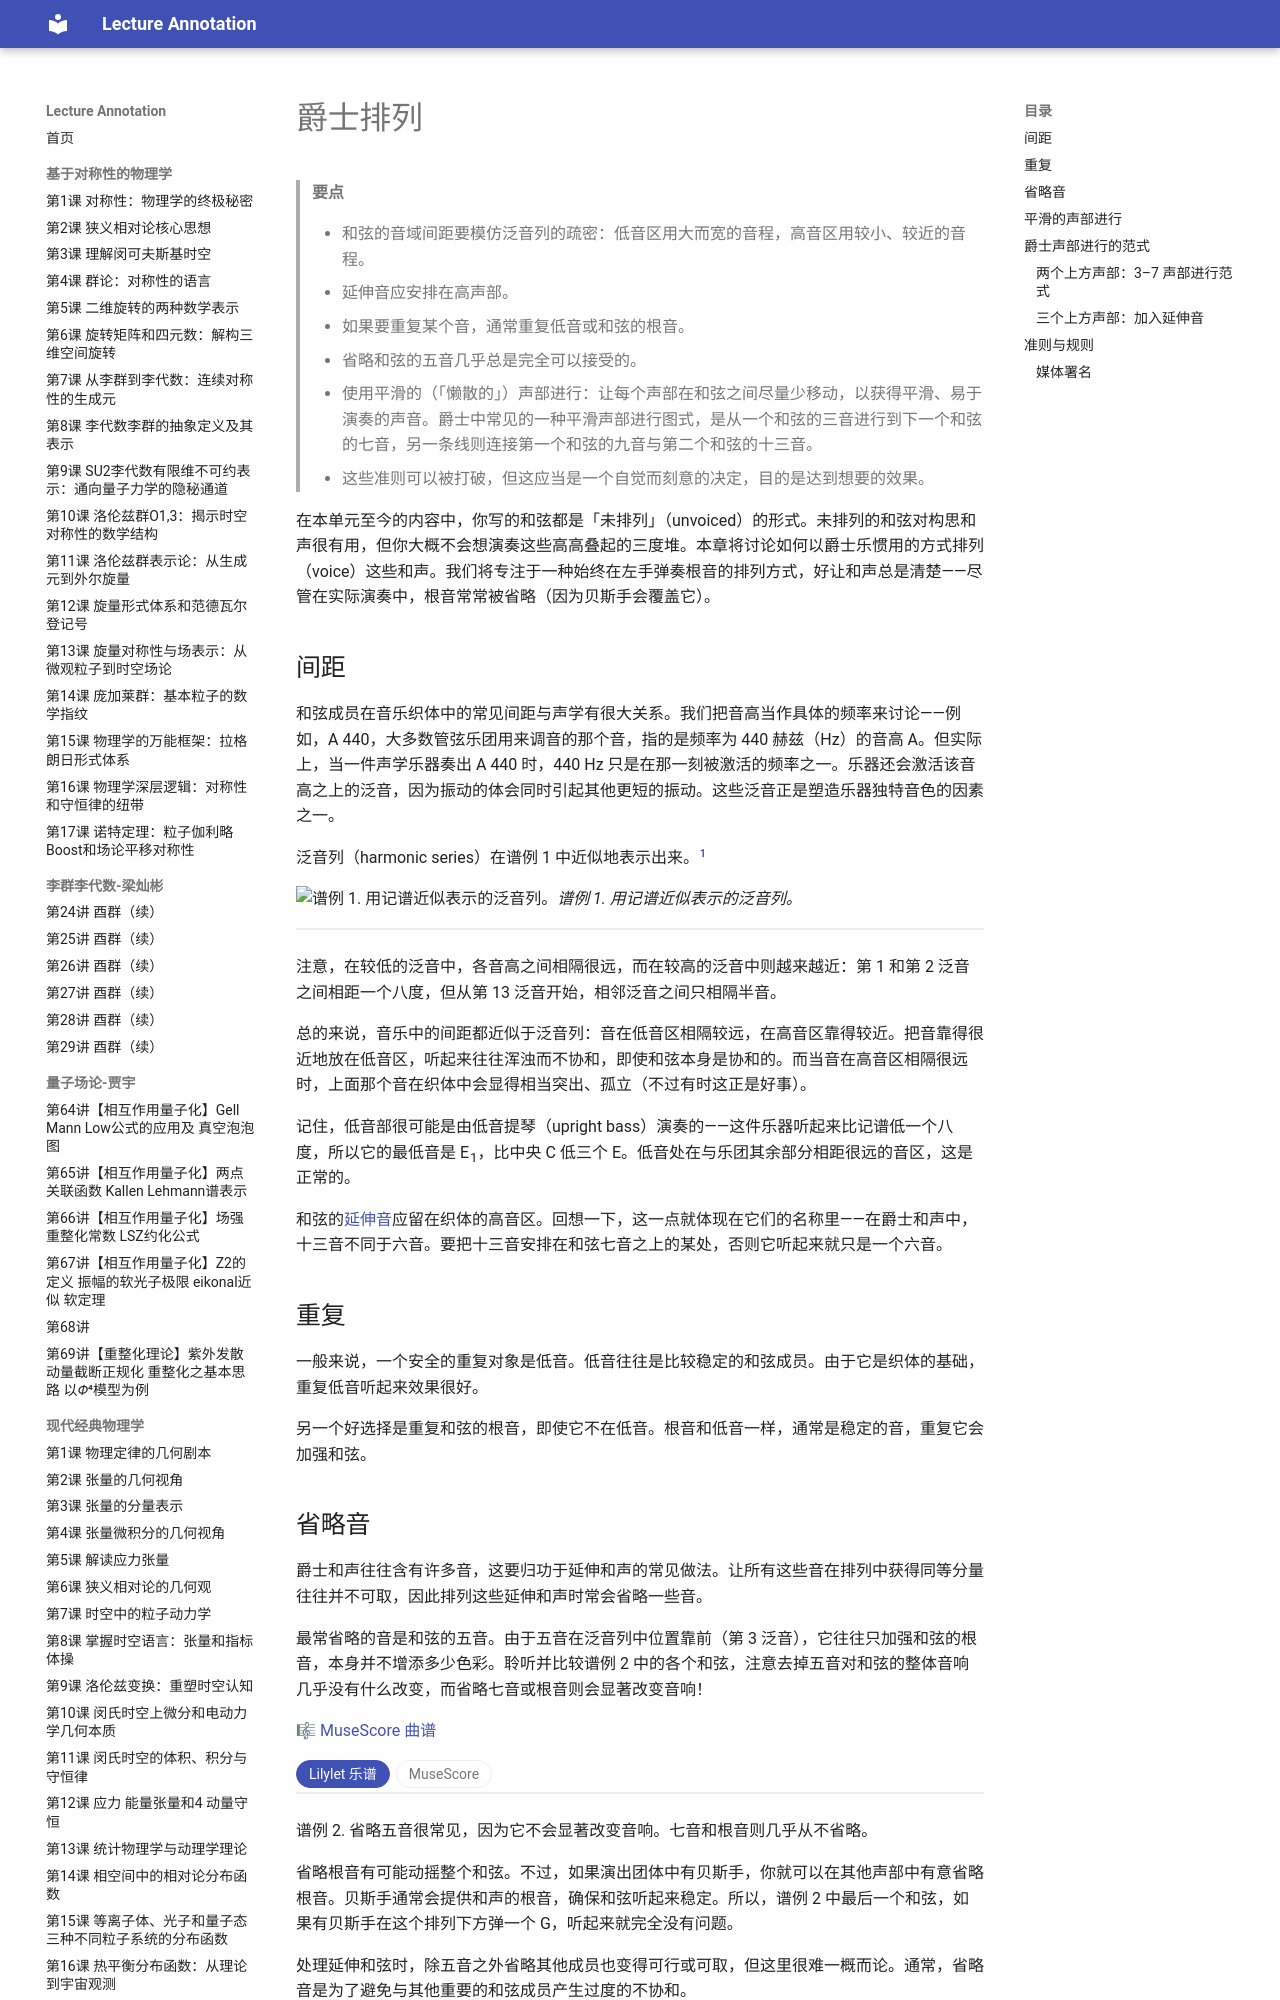

repository: k-l-lambda/lecture-annotation · page: ebooks/omt-v2/06-jazz/03-jazz-voicings/index.html · generator: mkdocs

---
title: "爵士排列"
slug: "jazz-voicings"
source: "https://viva.pressbooks.pub/openmusictheory/chapter/jazz-voicings/"
authors: ["Megan Lavengood"]
license: "CC BY-SA 4.0"
modified: "2025-07-15"
---

# 爵士排列

> **要点**
>
> - 和弦的音域间距要模仿泛音列的疏密：低音区用大而宽的音程，高音区用较小、较近的音程。
> - 延伸音应安排在高声部。
> - 如果要重复某个音，通常重复低音或和弦的根音。
> - 省略和弦的五音几乎总是完全可以接受的。
> - 使用平滑的（「懒散的」）声部进行：让每个声部在和弦之间尽量少移动，以获得平滑、易于演奏的声音。爵士中常见的一种平滑声部进行图式，是从一个和弦的三音进行到下一个和弦的七音，另一条线则连接第一个和弦的九音与第二个和弦的十三音。
> - 这些准则可以被打破，但这应当是一个自觉而刻意的决定，目的是达到想要的效果。

在本单元至今的内容中，你写的和弦都是「未排列」（unvoiced）的形式。未排列的和弦对构思和声很有用，但你大概不会想演奏这些高高叠起的三度堆。本章将讨论如何以爵士乐惯用的方式排列（voice）这些和声。我们将专注于一种始终在左手弹奏根音的排列方式，好让和声总是清楚——尽管在实际演奏中，根音常常被省略（因为贝斯手会覆盖它）。

## 间距

和弦成员在音乐织体中的常见间距与声学有很大关系。我们把音高当作具体的频率来讨论——例如，A 440，大多数管弦乐团用来调音的那个音，指的是频率为 440 赫兹（Hz）的音高 A。但实际上，当一件声学乐器奏出 A 440 时，440 Hz 只是在那一刻被激活的频率之一。乐器还会激活该音高之上的泛音，因为振动的体会同时引起其他更短的振动。这些泛音正是塑造乐器独特音色的因素之一。

泛音列（harmonic series）在谱例 1 中近似地表示出来。[^1]

![谱例 1. 用记谱近似表示的泛音列。](../media/2019/08/harmonic-series_0001.png)*谱例 1. 用记谱近似表示的泛音列。*

<!-- lilylet-begin: media/2019/08/harmonic-series_0001.png -->
```lyl.play
[staves "{-}"]

\staff "1" \omit Score.TimeSignature \key c \major \time 16/4 \clef "treble" \staff "2" \clef "bass" f,,4 f' c' \staff "1" f a c ef f g a b c d ef e! f \undo \omit Score.BarLine \bar "||"
\addlyrics { 1 2 3 4 5 6 7 8 9 10 11 12 13 14 15 16 } | %1
```
<!-- lilylet-end -->
注意，在较低的泛音中，各音高之间相隔很远，而在较高的泛音中则越来越近：第 1 和第 2 泛音之间相距一个八度，但从第 13 泛音开始，相邻泛音之间只相隔半音。

总的来说，音乐中的间距都近似于泛音列：音在低音区相隔较远，在高音区靠得较近。把音靠得很近地放在低音区，听起来往往浑浊而不协和，即使和弦本身是协和的。而当音在高音区相隔很远时，上面那个音在织体中会显得相当突出、孤立（不过有时这正是好事）。

记住，低音部很可能是由低音提琴（upright bass）演奏的——这件乐器听起来比记谱低一个八度，所以它的最低音是 E<sub>1</sub>，比中央 C 低三个 E。低音处在与乐团其余部分相距很远的音区，这是正常的。

和弦的[延伸音](https://viva.pressbooks.pub/openmusictheory/chapter/lead-sheet-symbols#extensions)应留在织体的高音区。回想一下，这一点就体现在它们的名称里——在爵士和声中，十三音不同于六音。要把十三音安排在和弦七音之上的某处，否则它听起来就只是一个六音。

## 重复

一般来说，一个安全的重复对象是低音。低音往往是比较稳定的和弦成员。由于它是织体的基础，重复低音听起来效果很好。

另一个好选择是重复和弦的根音，即使它不在低音。根音和低音一样，通常是稳定的音，重复它会加强和弦。

## 省略音

爵士和声往往含有许多音，这要归功于延伸和声的常见做法。让所有这些音在排列中获得同等分量往往并不可取，因此排列这些延伸和声时常会省略一些音。

最常省略的音是和弦的五音。由于五音在泛音列中位置靠前（第 3 泛音），它往往只加强和弦的根音，本身并不增添多少色彩。聆听并比较谱例 2 中的各个和弦，注意去掉五音对和弦的整体音响几乎没有什么改变，而省略七音或根音则会显著改变音响！

🎼 [MuseScore 曲谱](https://musescore.com/user/32728834/scores/5689622)

<!-- embed-begin: https://musescore.com/user/32728834/scores/5689622 -->
<div class="omt-switch" data-omt-switch>
<div class="omt-switch-bar" role="tablist"><button type="button" role="tab" aria-selected="true" data-pane="lilylet">Lilylet 乐谱</button><button type="button" role="tab" aria-selected="false" data-pane="musescore">MuseScore</button></div>
<div class="omt-switch-pane" role="tabpanel" data-pane="lilylet" markdown="1">

```lyl.play
[staves "{-}"]

\staff "1" \key c \major \numericTimeSignature \time 4/4 \clef "treble" <b d g>1 \\
\staff "2" \clef "bass" <g, f'>1 | %1

\staff "1" s1 \\
\staff "2" s1 | %2

\staff "1" <b g'>1 \\
\staff "2" <g, f'>1 | %3

\staff "1" s1 \\
\staff "2" s1 | %4

\staff "1" <b g'>1 \\
\staff "2" <g, g'>1 | %5

\staff "1" s1 \\
\staff "2" s1 | %6

\staff "1" <b d>1 \\
\staff "2" <f,, f'>1 | %7
```

</div>
<div class="omt-switch-pane omt-embed omt-embed-musescore" role="tabpanel" data-pane="musescore" hidden><iframe data-src="https://musescore.com/user/32728834/scores/5689622/embed" title="MuseScore" loading="lazy" style="height: 394px" allow="autoplay; fullscreen" allowfullscreen></iframe></div>
</div>
<!-- embed-end -->

谱例 2. 省略五音很常见，因为它不会显著改变音响。七音和根音则几乎从不省略。

省略根音有可能动摇整个和弦。不过，如果演出团体中有贝斯手，你就可以在其他声部中有意省略根音。贝斯手通常会提供和声的根音，确保和弦听起来稳定。所以，谱例 2 中最后一个和弦，如果有贝斯手在这个排列下方弹一个 G，听起来就完全没有问题。

处理延伸和弦时，除五音之外省略其他成员也变得可行或可取，但这里很难一概而论。通常，省略音是为了避免与其他重要的和弦成员产生过度的不协和。

## 平滑的声部进行

到目前为止，我们一直把和声当作纵向的实体来讨论：当作一叠在纸面上自下而上排列的音。纵向思维在音乐理论中、在钢琴家和吉他手中用得很多，但对几乎其他所有人来说，音乐是以横向方式体验的：作为时间中的一串音。音乐家必须能通过声部进行，同时以纵向*和*横向的方式思考音乐。

爵士乐及许多其他风格中的声部进行总体上应当平滑——也就是说，进行到新和弦时，各声部理想上应尽量少移动（低音除外，它常常跳进）。平滑的声部进行使不同的和弦听起来连接得更合乎逻辑（谱例 3）。写自己的和弦进行时，把各声部想象成懒散的，可能会有帮助：它们想尽量少动！最小可能的移动是共同音：完全不动，而是停留在一个为两个和弦共有的音上。其次可取的是全音或半音的移动。小跳（三度移动）也容易演奏、容易唱，而且有很多情况会迫使你在声部进行时使用小跳。

大跳主要用于在声部进行中制造对比和兴奋感。它们应当节制地使用，而且要有充分理由。当大跳发生在一个和弦之内时，听起来最自然：因为支撑横向运动的和弦保持不变，声部在该和弦内大跳很容易。不过，当和弦正在变化时，加上大跳往往会使这些和弦听起来彼此脱节，并可能让作品难以演奏。跨和弦变化大跳当然可行，但可能需要额外练习，而且别忘了：你的声部是懒散的！

🎼 [MuseScore 曲谱](https://musescore.com/user/32728834/scores/8514797/s/3GztpI)

<!-- embed-begin: https://musescore.com/user/32728834/scores/8514797/s/3GztpI -->
<div class="omt-switch" data-omt-switch>
<div class="omt-switch-bar" role="tablist"><button type="button" role="tab" aria-selected="true" data-pane="lilylet">Lilylet 乐谱</button><button type="button" role="tab" aria-selected="false" data-pane="musescore">MuseScore</button></div>
<div class="omt-switch-pane" role="tabpanel" data-pane="lilylet" markdown="1">

```lyl.play
[staves ",,,"]

\key f \major \numericTimeSignature \time 4/4 \clef "treble" d'2 d2 \\\
\clef "treble_8" ef'2 e2 \\\
\clef "bass" a2 bf2 \\\
\clef "bass" f,2 c2 | %1

g''2 d2 \\\
ef'2 bf'2 \\\
a2 e2 \\\
f,2 c2 | %2
```

</div>
<div class="omt-switch-pane omt-embed omt-embed-musescore" role="tabpanel" data-pane="musescore" hidden><iframe data-src="https://musescore.com/user/32728834/scores/8514797/s/3GztpI/embed" title="MuseScore" loading="lazy" style="height: 540px" allow="autoplay; fullscreen" allowfullscreen></iframe></div>
</div>
<!-- embed-end -->

谱例 3. 平滑的声部进行使和弦听起来彼此相连。

## 爵士声部进行的范式

在本教材的爵士部分，我们将假定低音始终在弹奏和弦的根音。因此讨论爵士声部进行时，我们只关注上方的声部。

### 两个上方声部：3–7 声部进行范式

如果你只为低音上方的两个声部写作，通常应使用和弦的三音和七音（省略五音）。这会在任何两个根音相隔五度或二度的和弦之间产生平滑的声部进行，如谱例 4 所示。如果两个和弦的根音相隔五度（例如 C<sup>7</sup>–F<sup>7</sup> 或 G<sup>7</sup>–Cma<sup>7</sup>），那么一个声部会在和弦的三音与七音之间交替，另一个声部则做同样的事，但顺序相反。如果两个和弦的根音相隔二度，两个声部就做平行运动，一个声部弹各和弦的三音，另一个弹各和弦的七音。注意，这在右手只产生两种音程：四度和五度。

🎼 [MuseScore 曲谱](https://musescore.com/user/32728834/scores/11095687/s/HZz7a0)

<!-- embed-begin: https://musescore.com/user/32728834/scores/11095687/s/HZz7a0 -->
<div class="omt-embed omt-embed-musescore"><iframe src="https://musescore.com/user/32728834/scores/11095687/s/HZz7a0/embed" title="MuseScore" loading="lazy" style="height: 394px" allow="autoplay; fullscreen" allowfullscreen></iframe></div>
<!-- embed-end -->

谱例 4. 3–7 声部进行范式应用于 ii–V–I 进行（左）和 V–IV–I 进行（右）。
